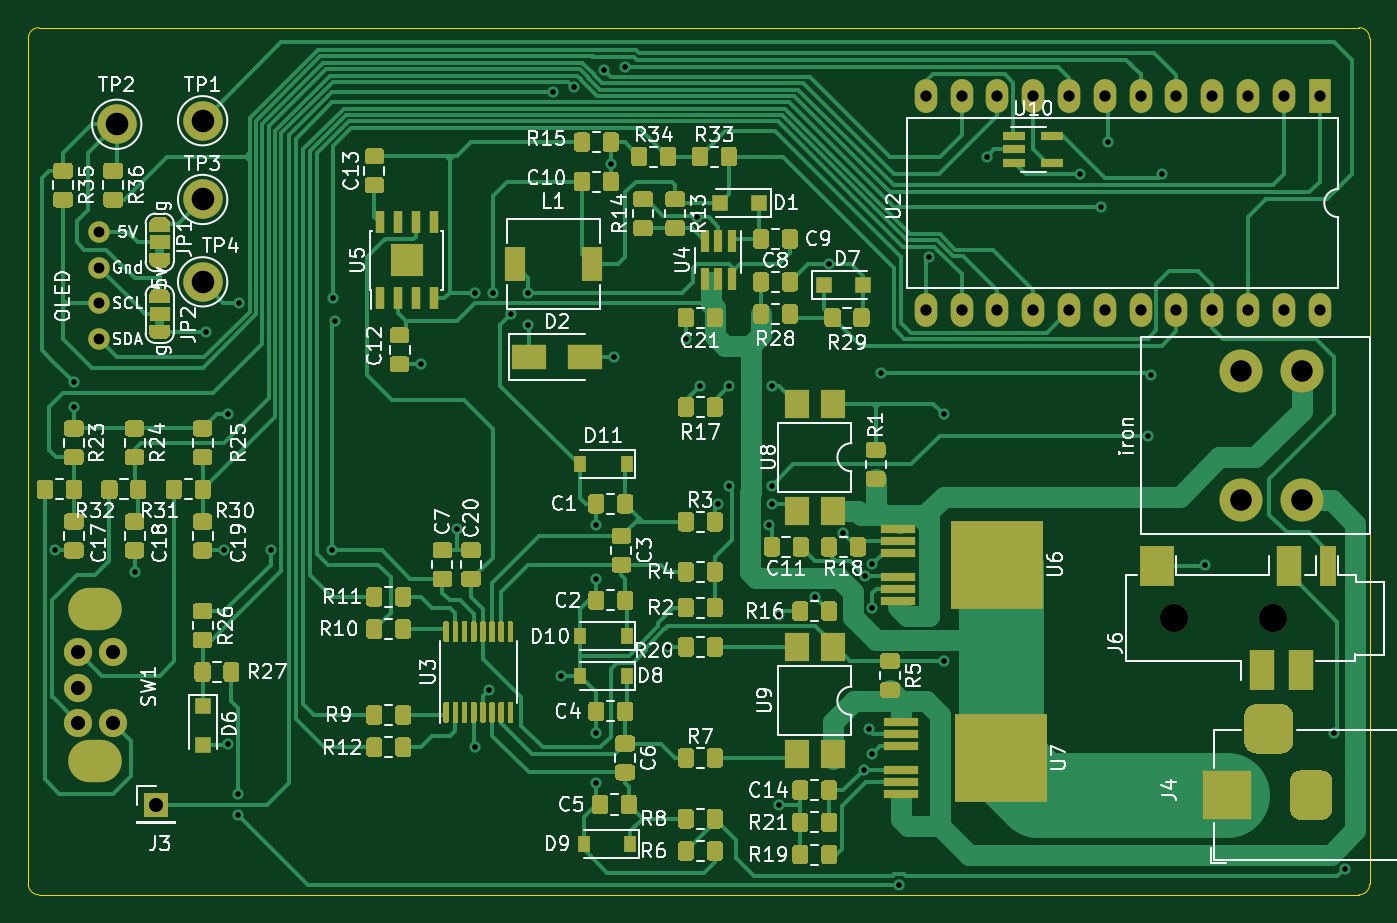
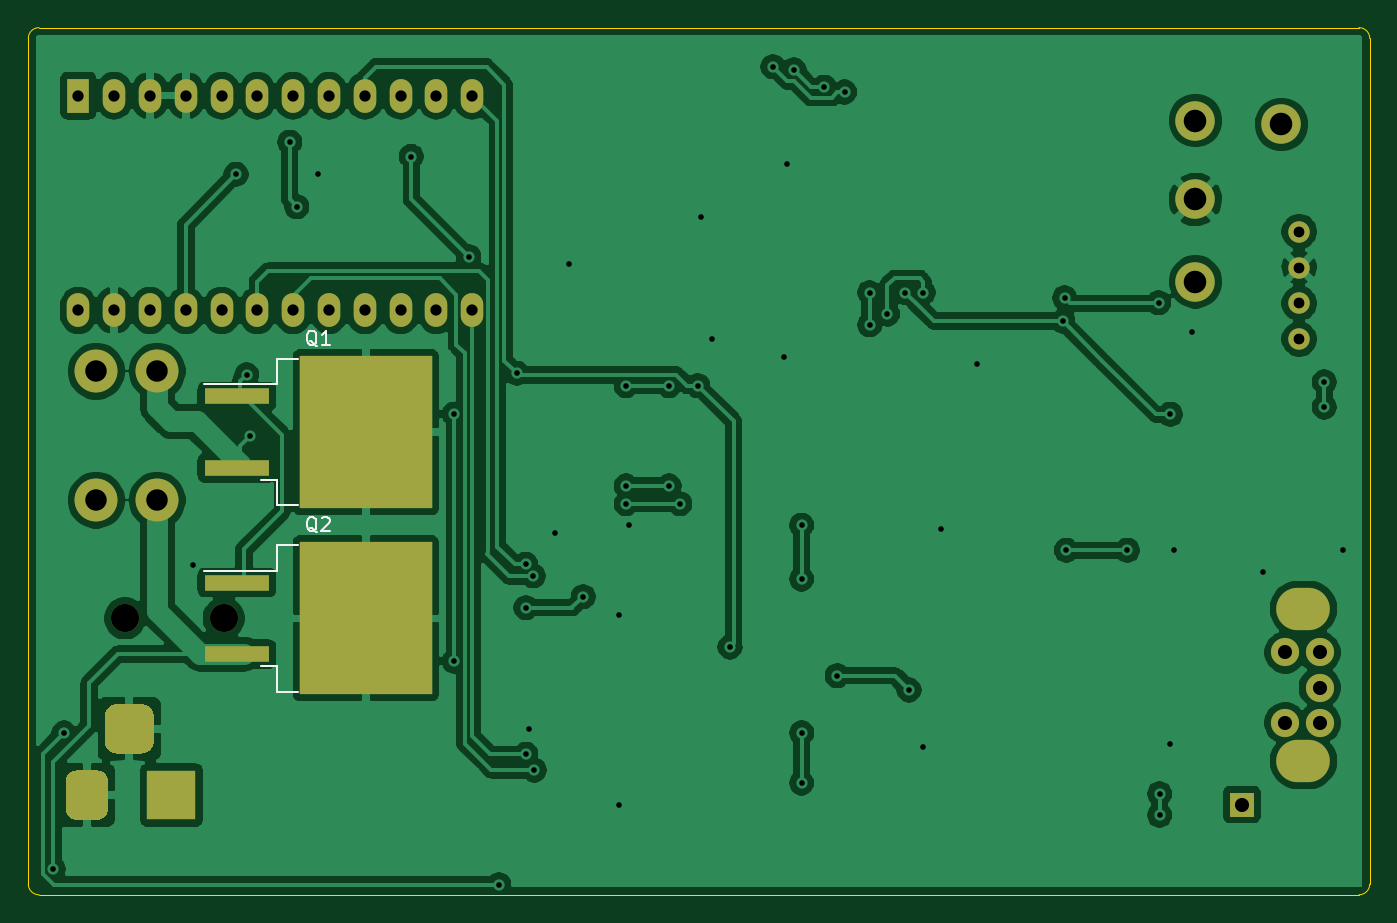
Circuit board: 11 layer files. Board 95.2 x 61.5 mm.
- bottom_copper: ninja_iron-B_Cu.gbr (156951 bytes)
- bottom_mask: ninja_iron-B_Mask.gbr (3040 bytes)
- paste: ninja_iron-B_Paste.gbr (871 bytes)
- bottom_silk: ninja_iron-B_SilkS.gbr (2760 bytes)
- outline: ninja_iron-Edge_Cuts.gbr (989 bytes)
- top_copper: ninja_iron-F_Cu.gbr (106838 bytes)
- top_mask: ninja_iron-F_Mask.gbr (52592 bytes)
- paste: ninja_iron-F_Paste.gbr (45838 bytes)
- top_silk: ninja_iron-F_SilkS.gbr (89437 bytes)
- drill: ninja_iron-NPTH.drl (412 bytes)
- drill: ninja_iron-PTH.drl (1930 bytes)

=== bottom_copper: ninja_iron-B_Cu.gbr (156951 bytes, source omitted) ===
=== bottom_mask: ninja_iron-B_Mask.gbr ===
%TF.GenerationSoftware,KiCad,Pcbnew,(5.1.6)-1*%
%TF.CreationDate,2021-01-23T13:54:21+00:00*%
%TF.ProjectId,ninja_iron,6e696e6a-615f-4697-926f-6e2e6b696361,rev?*%
%TF.SameCoordinates,Original*%
%TF.FileFunction,Soldermask,Bot*%
%TF.FilePolarity,Negative*%
%FSLAX46Y46*%
G04 Gerber Fmt 4.6, Leading zero omitted, Abs format (unit mm)*
G04 Created by KiCad (PCBNEW (5.1.6)-1) date 2021-01-23 13:54:21*
%MOMM*%
%LPD*%
G01*
G04 APERTURE LIST*
%ADD10R,9.400000X10.800000*%
%ADD11R,4.600000X1.100000*%
%ADD12R,1.700000X1.700000*%
%ADD13C,3.048000*%
%ADD14R,3.500000X3.500000*%
%ADD15C,1.524000*%
%ADD16C,2.000000*%
%ADD17R,1.600000X2.400000*%
%ADD18O,1.600000X2.400000*%
%ADD19C,2.800000*%
%ADD20O,3.800000X3.000000*%
G04 APERTURE END LIST*
D10*
%TO.C,Q2*%
X240465000Y-67310000D03*
D11*
X249615000Y-69850000D03*
X249615000Y-64770000D03*
%TD*%
D10*
%TO.C,Q1*%
X240465000Y-54102000D03*
D11*
X249615000Y-56642000D03*
X249615000Y-51562000D03*
%TD*%
D12*
%TO.C,J3*%
X178308000Y-80518000D03*
%TD*%
D13*
%TO.C,iron*%
X259588000Y-49784000D03*
X255270000Y-49784000D03*
X259588000Y-58928000D03*
X255270000Y-58928000D03*
%TD*%
D14*
%TO.C,J4*%
X254254000Y-79852000D03*
G36*
G01*
X261754000Y-78852000D02*
X261754000Y-80852000D01*
G75*
G02*
X261004000Y-81602000I-750000J0D01*
G01*
X259504000Y-81602000D01*
G75*
G02*
X258754000Y-80852000I0J750000D01*
G01*
X258754000Y-78852000D01*
G75*
G02*
X259504000Y-78102000I750000J0D01*
G01*
X261004000Y-78102000D01*
G75*
G02*
X261754000Y-78852000I0J-750000D01*
G01*
G37*
G36*
G01*
X259004000Y-74277000D02*
X259004000Y-76027000D01*
G75*
G02*
X258129000Y-76902000I-875000J0D01*
G01*
X256379000Y-76902000D01*
G75*
G02*
X255504000Y-76027000I0J875000D01*
G01*
X255504000Y-74277000D01*
G75*
G02*
X256379000Y-73402000I875000J0D01*
G01*
X258129000Y-73402000D01*
G75*
G02*
X259004000Y-74277000I0J-875000D01*
G01*
G37*
%TD*%
D15*
%TO.C,OLED*%
X174244000Y-47498000D03*
X174244000Y-44958000D03*
X174244000Y-42418000D03*
X174244000Y-39878000D03*
%TD*%
D16*
%TO.C,J6*%
X257556000Y-67310000D03*
X250556000Y-67310000D03*
%TD*%
D17*
%TO.C,U2*%
X260858000Y-30226000D03*
D18*
X232918000Y-45466000D03*
X258318000Y-30226000D03*
X235458000Y-45466000D03*
X255778000Y-30226000D03*
X237998000Y-45466000D03*
X253238000Y-30226000D03*
X240538000Y-45466000D03*
X250698000Y-30226000D03*
X243078000Y-45466000D03*
X248158000Y-30226000D03*
X245618000Y-45466000D03*
X245618000Y-30226000D03*
X248158000Y-45466000D03*
X243078000Y-30226000D03*
X250698000Y-45466000D03*
X240538000Y-30226000D03*
X253238000Y-45466000D03*
X237998000Y-30226000D03*
X255778000Y-45466000D03*
X235458000Y-30226000D03*
X258318000Y-45466000D03*
X232918000Y-30226000D03*
X260858000Y-45466000D03*
%TD*%
D19*
%TO.C,TP1*%
X181610000Y-32004000D03*
%TD*%
%TO.C,TP2*%
X175514000Y-32258000D03*
%TD*%
%TO.C,TP3*%
X181610000Y-37592000D03*
%TD*%
%TO.C,TP4*%
X181610000Y-43434000D03*
%TD*%
D20*
%TO.C,SW1*%
X173944000Y-77432000D03*
X173944000Y-66632000D03*
D16*
X175229000Y-69732000D03*
X175229000Y-74732000D03*
X172794000Y-74732000D03*
X172794000Y-72232000D03*
X172794000Y-69732000D03*
%TD*%
M02*

=== paste: ninja_iron-B_Paste.gbr ===
%TF.GenerationSoftware,KiCad,Pcbnew,(5.1.6)-1*%
%TF.CreationDate,2021-01-23T13:54:21+00:00*%
%TF.ProjectId,ninja_iron,6e696e6a-615f-4697-926f-6e2e6b696361,rev?*%
%TF.SameCoordinates,Original*%
%TF.FileFunction,Paste,Bot*%
%TF.FilePolarity,Positive*%
%FSLAX46Y46*%
G04 Gerber Fmt 4.6, Leading zero omitted, Abs format (unit mm)*
G04 Created by KiCad (PCBNEW (5.1.6)-1) date 2021-01-23 13:54:21*
%MOMM*%
%LPD*%
G01*
G04 APERTURE LIST*
%ADD10R,4.550000X5.250000*%
%ADD11R,4.600000X1.100000*%
G04 APERTURE END LIST*
D10*
%TO.C,Q2*%
X242890000Y-70085000D03*
X238040000Y-64535000D03*
X242890000Y-64535000D03*
X238040000Y-70085000D03*
D11*
X249615000Y-69850000D03*
X249615000Y-64770000D03*
%TD*%
D10*
%TO.C,Q1*%
X242890000Y-56877000D03*
X238040000Y-51327000D03*
X242890000Y-51327000D03*
X238040000Y-56877000D03*
D11*
X249615000Y-56642000D03*
X249615000Y-51562000D03*
%TD*%
M02*

=== bottom_silk: ninja_iron-B_SilkS.gbr ===
%TF.GenerationSoftware,KiCad,Pcbnew,(5.1.6)-1*%
%TF.CreationDate,2021-01-23T13:54:21+00:00*%
%TF.ProjectId,ninja_iron,6e696e6a-615f-4697-926f-6e2e6b696361,rev?*%
%TF.SameCoordinates,Original*%
%TF.FileFunction,Legend,Bot*%
%TF.FilePolarity,Positive*%
%FSLAX46Y46*%
G04 Gerber Fmt 4.6, Leading zero omitted, Abs format (unit mm)*
G04 Created by KiCad (PCBNEW (5.1.6)-1) date 2021-01-23 13:54:21*
%MOMM*%
%LPD*%
G01*
G04 APERTURE LIST*
%ADD10C,0.120000*%
%ADD11C,0.150000*%
G04 APERTURE END LIST*
D10*
%TO.C,Q2*%
X246790000Y-70700000D02*
X247890000Y-70700000D01*
X246790000Y-72510000D02*
X246790000Y-70700000D01*
X245290000Y-72510000D02*
X246790000Y-72510000D01*
X246790000Y-63920000D02*
X251915000Y-63920000D01*
X246790000Y-62110000D02*
X246790000Y-63920000D01*
X245290000Y-62110000D02*
X246790000Y-62110000D01*
%TO.C,Q1*%
X246790000Y-57492000D02*
X247890000Y-57492000D01*
X246790000Y-59302000D02*
X246790000Y-57492000D01*
X245290000Y-59302000D02*
X246790000Y-59302000D01*
X246790000Y-50712000D02*
X251915000Y-50712000D01*
X246790000Y-48902000D02*
X246790000Y-50712000D01*
X245290000Y-48902000D02*
X246790000Y-48902000D01*
%TO.C,Q2*%
D11*
X243935238Y-61207619D02*
X244030476Y-61160000D01*
X244125714Y-61064761D01*
X244268571Y-60921904D01*
X244363809Y-60874285D01*
X244459047Y-60874285D01*
X244411428Y-61112380D02*
X244506666Y-61064761D01*
X244601904Y-60969523D01*
X244649523Y-60779047D01*
X244649523Y-60445714D01*
X244601904Y-60255238D01*
X244506666Y-60160000D01*
X244411428Y-60112380D01*
X244220952Y-60112380D01*
X244125714Y-60160000D01*
X244030476Y-60255238D01*
X243982857Y-60445714D01*
X243982857Y-60779047D01*
X244030476Y-60969523D01*
X244125714Y-61064761D01*
X244220952Y-61112380D01*
X244411428Y-61112380D01*
X243601904Y-60207619D02*
X243554285Y-60160000D01*
X243459047Y-60112380D01*
X243220952Y-60112380D01*
X243125714Y-60160000D01*
X243078095Y-60207619D01*
X243030476Y-60302857D01*
X243030476Y-60398095D01*
X243078095Y-60540952D01*
X243649523Y-61112380D01*
X243030476Y-61112380D01*
%TO.C,Q1*%
X243935238Y-47999619D02*
X244030476Y-47952000D01*
X244125714Y-47856761D01*
X244268571Y-47713904D01*
X244363809Y-47666285D01*
X244459047Y-47666285D01*
X244411428Y-47904380D02*
X244506666Y-47856761D01*
X244601904Y-47761523D01*
X244649523Y-47571047D01*
X244649523Y-47237714D01*
X244601904Y-47047238D01*
X244506666Y-46952000D01*
X244411428Y-46904380D01*
X244220952Y-46904380D01*
X244125714Y-46952000D01*
X244030476Y-47047238D01*
X243982857Y-47237714D01*
X243982857Y-47571047D01*
X244030476Y-47761523D01*
X244125714Y-47856761D01*
X244220952Y-47904380D01*
X244411428Y-47904380D01*
X243030476Y-47904380D02*
X243601904Y-47904380D01*
X243316190Y-47904380D02*
X243316190Y-46904380D01*
X243411428Y-47047238D01*
X243506666Y-47142476D01*
X243601904Y-47190095D01*
%TD*%
M02*

=== outline: ninja_iron-Edge_Cuts.gbr ===
%TF.GenerationSoftware,KiCad,Pcbnew,(5.1.6)-1*%
%TF.CreationDate,2021-01-23T13:54:21+00:00*%
%TF.ProjectId,ninja_iron,6e696e6a-615f-4697-926f-6e2e6b696361,rev?*%
%TF.SameCoordinates,Original*%
%TF.FileFunction,Profile,NP*%
%FSLAX46Y46*%
G04 Gerber Fmt 4.6, Leading zero omitted, Abs format (unit mm)*
G04 Created by KiCad (PCBNEW (5.1.6)-1) date 2021-01-23 13:54:21*
%MOMM*%
%LPD*%
G01*
G04 APERTURE LIST*
%TA.AperFunction,Profile*%
%ADD10C,0.100000*%
%TD*%
G04 APERTURE END LIST*
D10*
X170000000Y-25400000D02*
X263652000Y-25400000D01*
X170000000Y-86924000D02*
G75*
G02*
X169238000Y-86162000I0J762000D01*
G01*
X264414000Y-26162000D02*
X264414000Y-86162000D01*
X170000000Y-86924000D02*
X263652000Y-86924000D01*
X263652000Y-25400000D02*
G75*
G02*
X264414000Y-26162000I0J-762000D01*
G01*
X264414000Y-86162000D02*
G75*
G02*
X263652000Y-86924000I-762000J0D01*
G01*
X169238000Y-26162000D02*
G75*
G02*
X170000000Y-25400000I762000J0D01*
G01*
X169238000Y-26162000D02*
X169238000Y-86162000D01*
M02*

=== top_copper: ninja_iron-F_Cu.gbr (106838 bytes, source omitted) ===
=== top_mask: ninja_iron-F_Mask.gbr (52592 bytes, source omitted) ===
=== paste: ninja_iron-F_Paste.gbr (45838 bytes, source omitted) ===
=== top_silk: ninja_iron-F_SilkS.gbr (89437 bytes, source omitted) ===
=== drill: ninja_iron-NPTH.drl ===
M48
; DRILL file {KiCad (5.1.6)-1} date 01/23/21 13:54:24
; FORMAT={-:-/ absolute / inch / decimal}
; #@! TF.CreationDate,2021-01-23T13:54:24+00:00
; #@! TF.GenerationSoftware,Kicad,Pcbnew,(5.1.6)-1
; #@! TF.FileFunction,NonPlated,1,2,NPTH
FMAT,2
INCH
T1C0.0787
%
G90
G05
T1
X9.8644Y-2.65
X10.14Y-2.65
T1
G00X6.8639Y-2.6233
M15
G01X6.8324Y-2.6233
M16
G05
G00X6.8639Y-3.0485
M15
G01X6.8324Y-3.0485
M16
G05
T0
M30

=== drill: ninja_iron-PTH.drl ===
M48
; DRILL file {KiCad (5.1.6)-1} date 01/23/21 13:54:24
; FORMAT={-:-/ absolute / inch / decimal}
; #@! TF.CreationDate,2021-01-23T13:54:24+00:00
; #@! TF.GenerationSoftware,Kicad,Pcbnew,(5.1.6)-1
; #@! TF.FileFunction,Plated,1,2,PTH
FMAT,2
INCH
T1C0.0157
T2C0.0300
T3C0.0315
T4C0.0394
T5C0.0600
T6C0.0630
%
G90
G05
T1
X6.7382Y-2.46
X6.79Y-1.99
X6.79Y-2.06
X6.96Y-2.52
X7.16Y-1.85
X7.21Y-2.46
X7.22Y-2.08
X7.22Y-3.0
X7.25Y-3.14
X7.25Y-3.2
X7.2529Y-1.7682
X7.34Y-2.46
X7.51Y-2.46
X7.5153Y-1.7547
X7.52Y-1.82
X7.76Y-1.94
X7.86Y-2.4
X7.91Y-1.74
X7.91Y-3.01
X7.95Y-2.85
X7.96Y-1.74
X8.01Y-1.8
X8.06Y-1.74
X8.06Y-1.83
X8.13Y-1.18
X8.15Y-2.81
X8.1865Y-1.1661
X8.2498Y-2.9698
X8.25Y-2.39
X8.25Y-2.54
X8.25Y-3.11
X8.271Y-1.118
X8.29Y-1.38
X8.3Y-1.92
X8.33Y-1.1094
X8.45Y-2.73
X8.5Y-1.87
X8.53Y-1.53
X8.54Y-2.0
X8.59Y-2.33
X8.62Y-2.0
X8.62Y-2.28
X8.7328Y-2.39
X8.74Y-2.0
X8.74Y-2.28
X8.74Y-2.33
X8.76Y-2.64
X8.76Y-3.17
X8.86Y-2.5896
X8.9Y-1.66
X8.94Y-2.413
X8.9965Y-3.0735
X8.9993Y-2.5315
X9.01Y-2.96
X9.0198Y-2.62
X9.02Y-3.03
X9.0209Y-2.4986
X9.045Y-1.965
X9.0955Y-3.394
X9.18Y-1.64
X9.22Y-2.08
X9.22Y-2.77
X9.34Y-1.36
X9.6Y-1.41
X9.66Y-1.5
X9.68Y-1.32
X9.79Y-2.14
X9.8Y-1.97
X9.83Y-1.41
X9.95Y-2.5
X10.31Y-2.97
X10.34Y-3.35
T2
X6.86Y-1.57
X6.86Y-1.67
X6.86Y-1.77
X6.86Y-1.87
T3
X9.17Y-1.19
X9.17Y-1.79
X9.27Y-1.19
X9.27Y-1.79
X9.37Y-1.19
X9.37Y-1.79
X9.47Y-1.19
X9.47Y-1.79
X9.57Y-1.19
X9.57Y-1.79
X9.67Y-1.19
X9.67Y-1.79
X9.77Y-1.19
X9.77Y-1.79
X9.87Y-1.19
X9.87Y-1.79
X9.97Y-1.19
X9.97Y-1.79
X10.07Y-1.19
X10.07Y-1.79
X10.17Y-1.19
X10.17Y-1.79
X10.27Y-1.19
X10.27Y-1.79
T4
X7.02Y-3.17
X6.8029Y-2.7454
X6.8029Y-2.8438
X6.8029Y-2.9422
X6.8988Y-2.7454
X6.8988Y-2.9422
T5
X10.05Y-1.96
X10.05Y-2.32
X10.22Y-1.96
X10.22Y-2.32
T6
X6.91Y-1.27
X7.15Y-1.71
X7.15Y-1.26
X7.15Y-1.48
T4
G00X10.01Y-3.1831
M15
G01X10.01Y-3.1044
M16
G05
G00X10.1675Y-2.9587
M15
G01X10.0887Y-2.9587
M16
G05
G00X10.2462Y-3.1831
M15
G01X10.2462Y-3.1044
M16
G05
T0
M30

